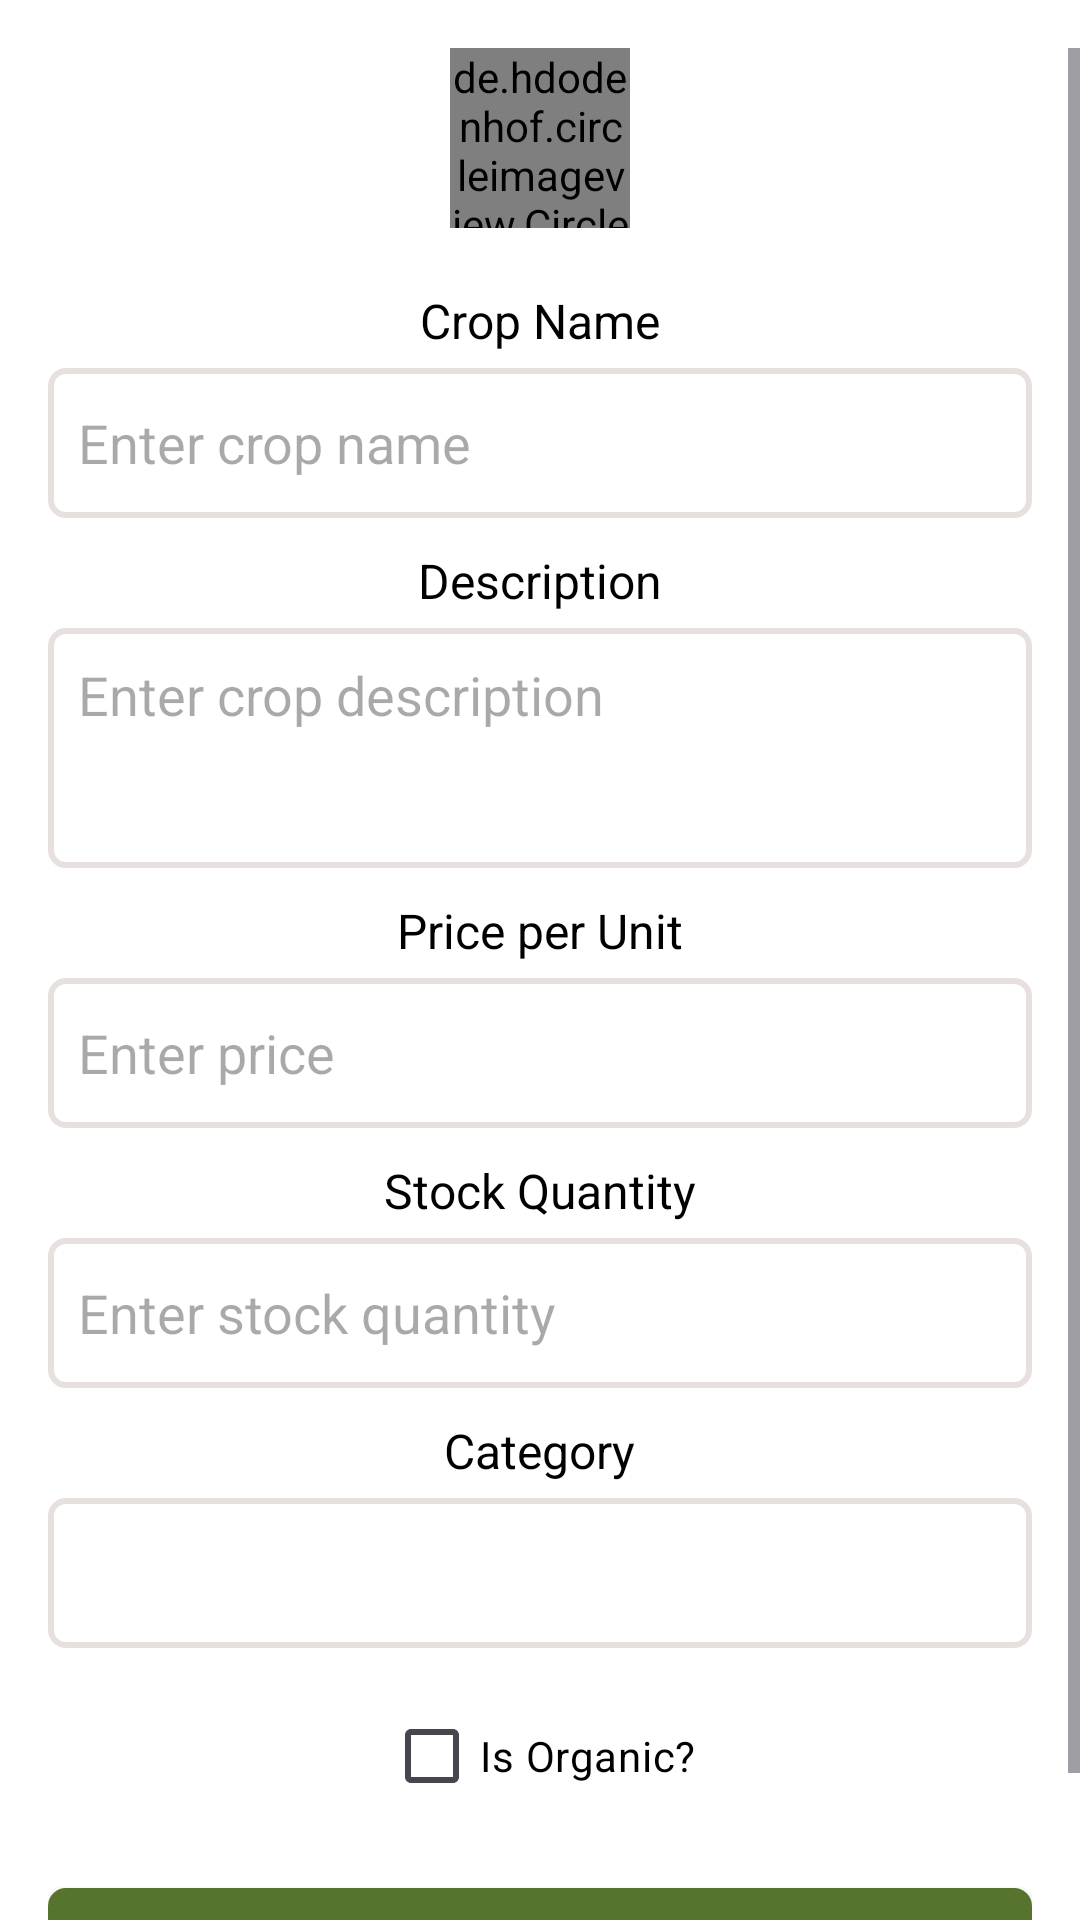

The Android layout XML behind this screen, and the referenced resources:
<!-- AndroidManifest.xml: application theme Theme.CropManagmentSystem -->
<!-- res/layout/fragment_crops_admin.xml -->
<?xml version="1.0" encoding="utf-8"?>
<RelativeLayout
    xmlns:android="http://schemas.android.com/apk/res/android"
    xmlns:app="http://schemas.android.com/apk/res-auto"
    xmlns:tools="http://schemas.android.com/tools"
    android:layout_width="match_parent"
    android:layout_height="match_parent"
    android:background="@color/white"
    tools:context=".crops_admin">

    











    
    <ScrollView
        android:layout_width="match_parent"
        android:layout_height="match_parent"

        android:layout_marginTop="16dp">

        <RelativeLayout
            android:layout_width="match_parent"
            android:layout_height="wrap_content">

            
            <de.hdodenhof.circleimageview.CircleImageView
                android:id="@+id/cropProfile"
                android:layout_width="60dp"
                android:layout_height="60dp"
                android:layout_centerHorizontal="true"
                android:src="@drawable/camera" />

            
            <LinearLayout
                android:id="@+id/form"
                android:layout_width="match_parent"
                android:layout_height="wrap_content"
                android:layout_below="@+id/cropProfile"
                android:layout_marginBottom="16dp"
                android:layout_marginLeft="16dp"
                android:layout_marginRight="16dp"
                android:layout_marginTop="10dp"
                android:orientation="vertical"
                android:gravity="center_horizontal">

                
                <TextView
                    android:layout_width="wrap_content"
                    android:layout_height="wrap_content"
                    android:layout_marginTop="10dp"
                    android:text="Crop Name"
                    android:layout_marginBottom="5dp"
                    android:textColor="@color/black"
                    android:textSize="16sp" />

                <EditText
                    android:id="@+id/input_name_crop"
                    android:layout_width="match_parent"
                    android:layout_height="50dp"
                    android:background="@drawable/custom_edittext_background"
                    android:hint="Enter crop name"
                    android:inputType="text"
                    android:padding="10dp" />

                
                <TextView
                    android:layout_width="wrap_content"
                    android:layout_height="wrap_content"
                    android:layout_marginTop="10dp"
                    android:text="Description"
                    android:layout_marginBottom="5dp"

                    android:textColor="@color/black"
                    android:textSize="16sp" />

                <EditText
                    android:id="@+id/input_description_crop"
                    android:layout_width="match_parent"
                    android:layout_height="80dp"
                    android:background="@drawable/custom_edittext_background"
                    android:gravity="top"
                    android:hint="Enter crop description"
                    android:inputType="textMultiLine"
                    android:padding="10dp" />

                
                <TextView
                    android:layout_width="wrap_content"
                    android:layout_height="wrap_content"
                    android:layout_marginTop="10dp"
                    android:text="Price per Unit"
                    android:layout_marginBottom="5dp"

                    android:textColor="@color/black"
                    android:textSize="16sp" />

                <EditText
                    android:id="@+id/input_price_crop"
                    android:layout_width="match_parent"
                    android:layout_height="50dp"
                    android:background="@drawable/custom_edittext_background"
                    android:hint="Enter price"
                    android:inputType="numberDecimal"
                    android:padding="10dp" />

                
                <TextView
                    android:layout_width="wrap_content"
                    android:layout_height="wrap_content"
                    android:layout_marginTop="10dp"
                    android:text="Stock Quantity"
                    android:layout_marginBottom="5dp"
                    android:textColor="@color/black"
                    android:textSize="16sp" />

                <EditText
                    android:id="@+id/input_stock_crop"
                    android:layout_width="match_parent"
                    android:layout_height="50dp"
                    android:background="@drawable/custom_edittext_background"
                    android:hint="Enter stock quantity"
                    android:inputType="number"
                    android:padding="10dp" />

                
                <TextView
                    android:layout_width="wrap_content"
                    android:layout_height="wrap_content"
                    android:layout_marginTop="10dp"
                    android:text="Category"
                    android:layout_marginBottom="5dp"

                    android:textColor="@color/black"
                    android:textSize="16sp" />

                <Spinner
                    android:id="@+id/input_category_crop"
                    android:layout_width="match_parent"
                    android:layout_height="50dp"
                    android:background="@drawable/custom_edittext_background"
                    android:padding="10dp" />

                
                <CheckBox
                    android:id="@+id/input_is_organic_crop"
                    android:layout_width="wrap_content"
                    android:layout_height="wrap_content"
                    android:layout_marginTop="12dp"
                    android:text="Is Organic?"
                    android:textColor="@color/black" />

                
                <androidx.appcompat.widget.AppCompatButton
                    android:id="@+id/button_add_crop"
                    android:layout_width="match_parent"
                    android:layout_height="wrap_content"
                    android:layout_marginTop="20dp"
                    android:background="@drawable/custom_login_btn_background"
                    android:text="Add Crop"
                    android:textColor="@color/white"
                    android:textSize="16sp" />

            </LinearLayout>
        </RelativeLayout>
    </ScrollView>
</RelativeLayout>
<!-- resources referenced by this layout -->
<resources>
  <color name="black">#FF000000</color>
  <color name="white">#FFFFFFFF</color>
  <!-- drawable camera: png bitmap (drawable, 22492 bytes) -->
  <!-- drawable custom_edittext_background (drawable) -->
  <?xml version="1.0" encoding="utf-8"?>
  <selector xmlns:android="http://schemas.android.com/apk/res/android">
      <item android:state_enabled="true" android:state_focused="false">
          <shape android:shape="rectangle">
              <solid android:color="@color/white"/>
              <stroke android:color="#E8DFDF" android:width="2dp"/>
              <corners android:radius="5dp"/>
          </shape>
      </item>
      <item android:state_enabled="true" android:state_focused="true">
          <shape android:shape="rectangle">
              <solid android:color="@color/white"/>
              <stroke android:color="#E8DFDF" android:width="2dp"/>
              <corners android:radius="5dp"/>
          </shape>
      </item>
  
  
      </selector>
  <!-- drawable custom_login_btn_background (drawable) -->
  <?xml version="1.0" encoding="utf-8"?>
  <selector xmlns:android="http://schemas.android.com/apk/res/android">
      <item android:state_enabled="true" android:state_focused="false">
          <shape android:shape="rectangle">
              <solid android:color="#57742F"/>
              <stroke android:color="#57742F" android:width="2dp"/>
              <corners android:radius="5dp"/>
          </shape>
      </item>
  
  </selector>
  <style name="Theme.CropManagmentSystem" parent="Base.Theme.CropManagmentSystem" />
  <style name="Base.Theme.CropManagmentSystem" parent="Theme.Material3.DayNight.NoActionBar">
          
          
      </style>
</resources>
